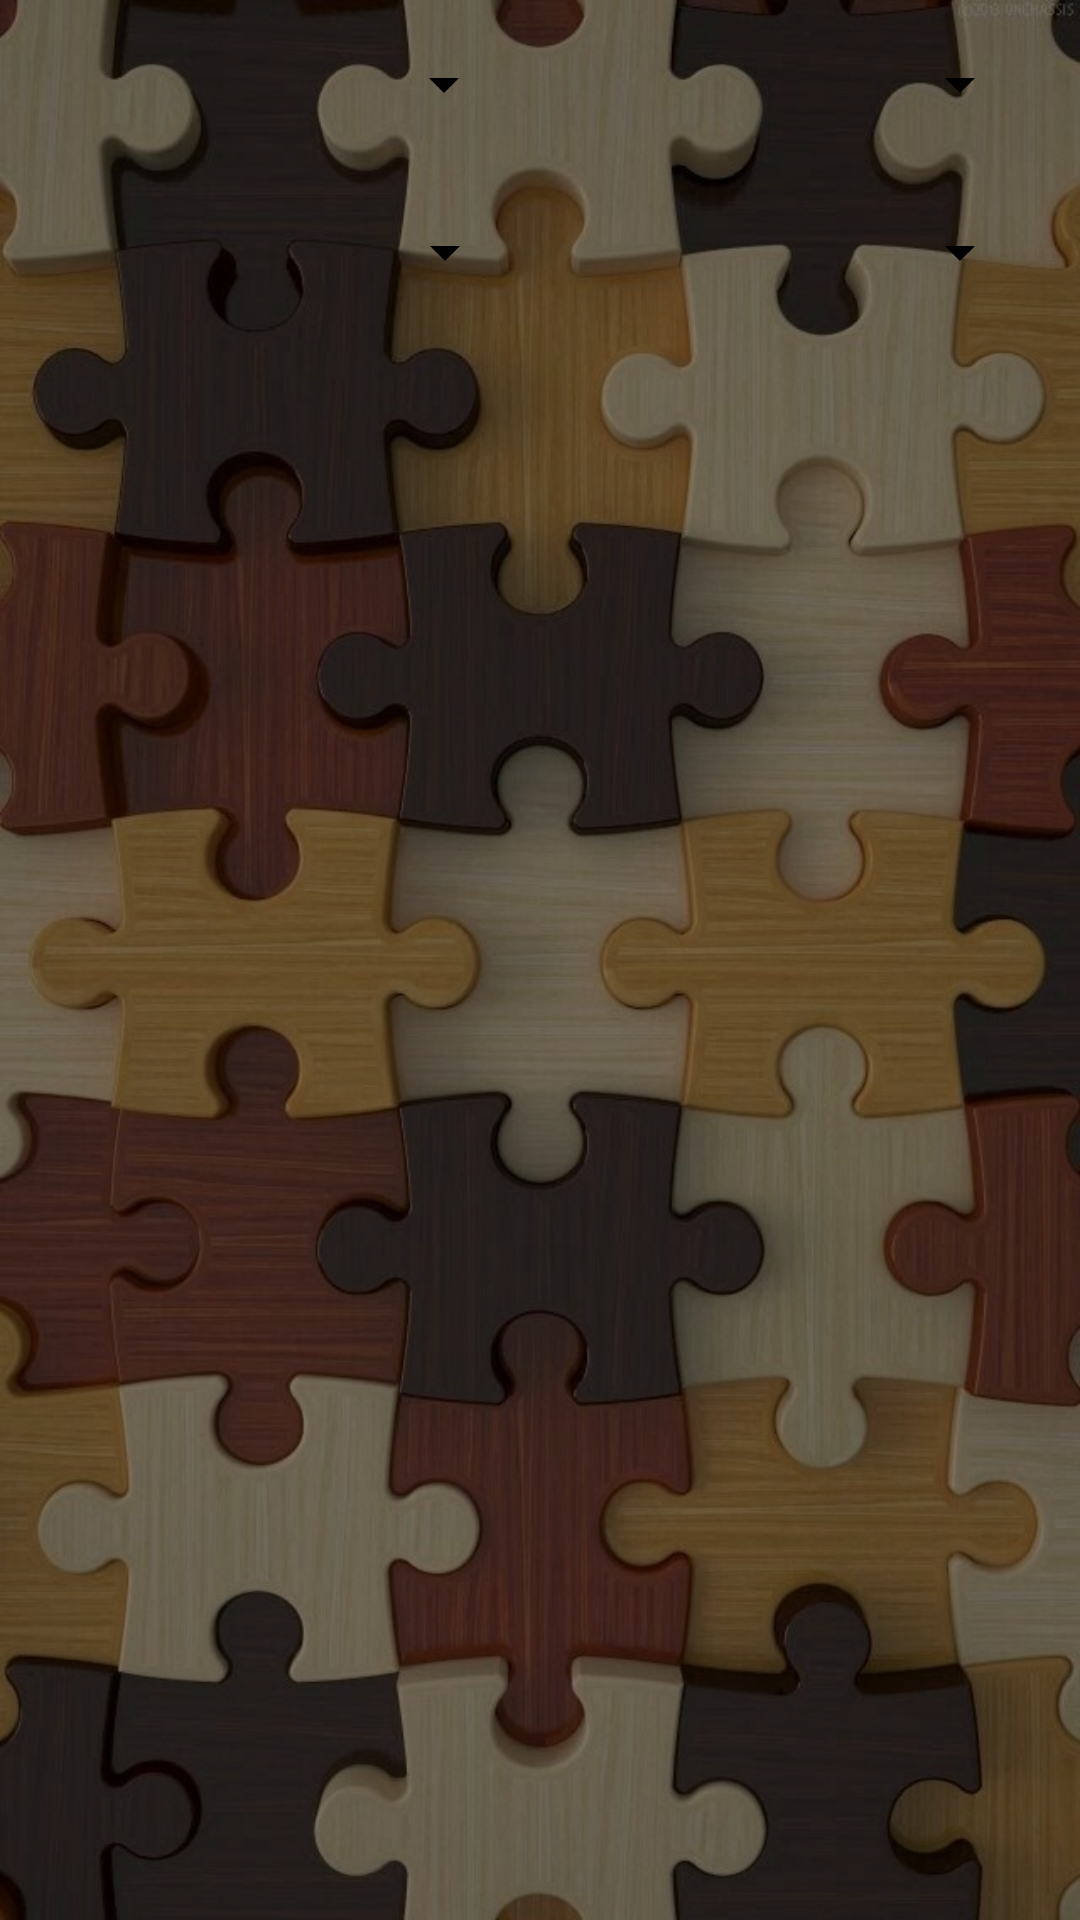

The Android layout XML behind this screen, and the referenced resources:
<!-- AndroidManifest.xml: application theme Theme.MyApplication -->
<!-- res/layout/fragment_records.xml -->
<LinearLayout xmlns:android="http://schemas.android.com/apk/res/android"
    xmlns:tools="http://schemas.android.com/tools"
    android:layout_width="match_parent"
    android:layout_height="match_parent"
    android:orientation="vertical"
    android:background="@drawable/fondo_menu">
    <LinearLayout
        android:layout_width="match_parent"
        android:layout_height="wrap_content"
        android:orientation="horizontal"
        android:gravity="center"
        android:layout_margin="16dp">

        <Spinner
            android:id="@+id/spNombres"
            android:layout_width="0dp"
            android:layout_height="wrap_content"
            android:layout_weight="1"
            android:spinnerMode="dropdown"
            android:layout_marginEnd="8dp" />

        <Spinner
            android:id="@+id/spMayor"
            android:layout_width="0dp"
            android:layout_height="wrap_content"
            android:layout_weight="1"
            android:spinnerMode="dropdown"
            android:layout_marginStart="8dp" />

    </LinearLayout>
    <LinearLayout
        android:layout_width="match_parent"
        android:layout_height="wrap_content"
        android:orientation="horizontal"
        android:gravity="center"
        android:layout_margin="16dp">

        <Spinner
            android:id="@+id/spDificultad"
            android:layout_width="0dp"
            android:layout_height="wrap_content"
            android:layout_weight="1"
            android:spinnerMode="dropdown"
            android:layout_marginEnd="7dp" />

        <Spinner
            android:id="@+id/spTipo"
            android:layout_width="0dp"
            android:layout_height="wrap_content"
            android:layout_weight="1"
            android:spinnerMode="dropdown"
            android:layout_marginStart="8dp" />

    </LinearLayout>

    <FrameLayout
        android:layout_width="match_parent"
        android:layout_height="0dp"
        android:layout_weight="1"
        android:id="@+id/frCont" />

</LinearLayout>
<!-- resources referenced by this layout -->
<resources>
  <!-- drawable fondo_menu (drawable) -->
  <?xml version="1.0" encoding="utf-8"?>
  <layer-list xmlns:android="http://schemas.android.com/apk/res/android">
      <item>
          <bitmap
              android:src="@drawable/fondomenu"
              android:gravity="fill_horizontal|fill_vertical"
              android:tileMode="disabled"/>
      </item>
      <item>
          <color android:color="#80000000"/>
      </item>
  </layer-list>
  <style name="Theme.MyApplication" parent="Theme.MaterialComponents.DayNight.DarkActionBar">
          
          <item name="colorPrimary">#49302A</item>
          <item name="colorPrimaryVariant">@color/purple_700</item>
          <item name="colorOnPrimary">@color/white</item>
          
          <item name="colorSecondary">@color/teal_200</item>
          <item name="colorSecondaryVariant">@color/teal_700</item>
          <item name="colorOnSecondary">@color/black</item>
          
          <item name="colorControlNormal">@color/black</item>
      </style>
  <!-- drawable fondomenu: jpg bitmap (drawable, 95155 bytes) -->
  <!-- not gathered from this repository: default colours our renderer supplied (Android Studio template values) -->
  <color name="purple_700">#FF3700B3</color>
  <color name="teal_200">#FF03DAC5</color>
  <color name="teal_700">#FF018786</color>
  <color name="black">#FF000000</color>
  <color name="white">#FFFFFFFF</color>
</resources>
